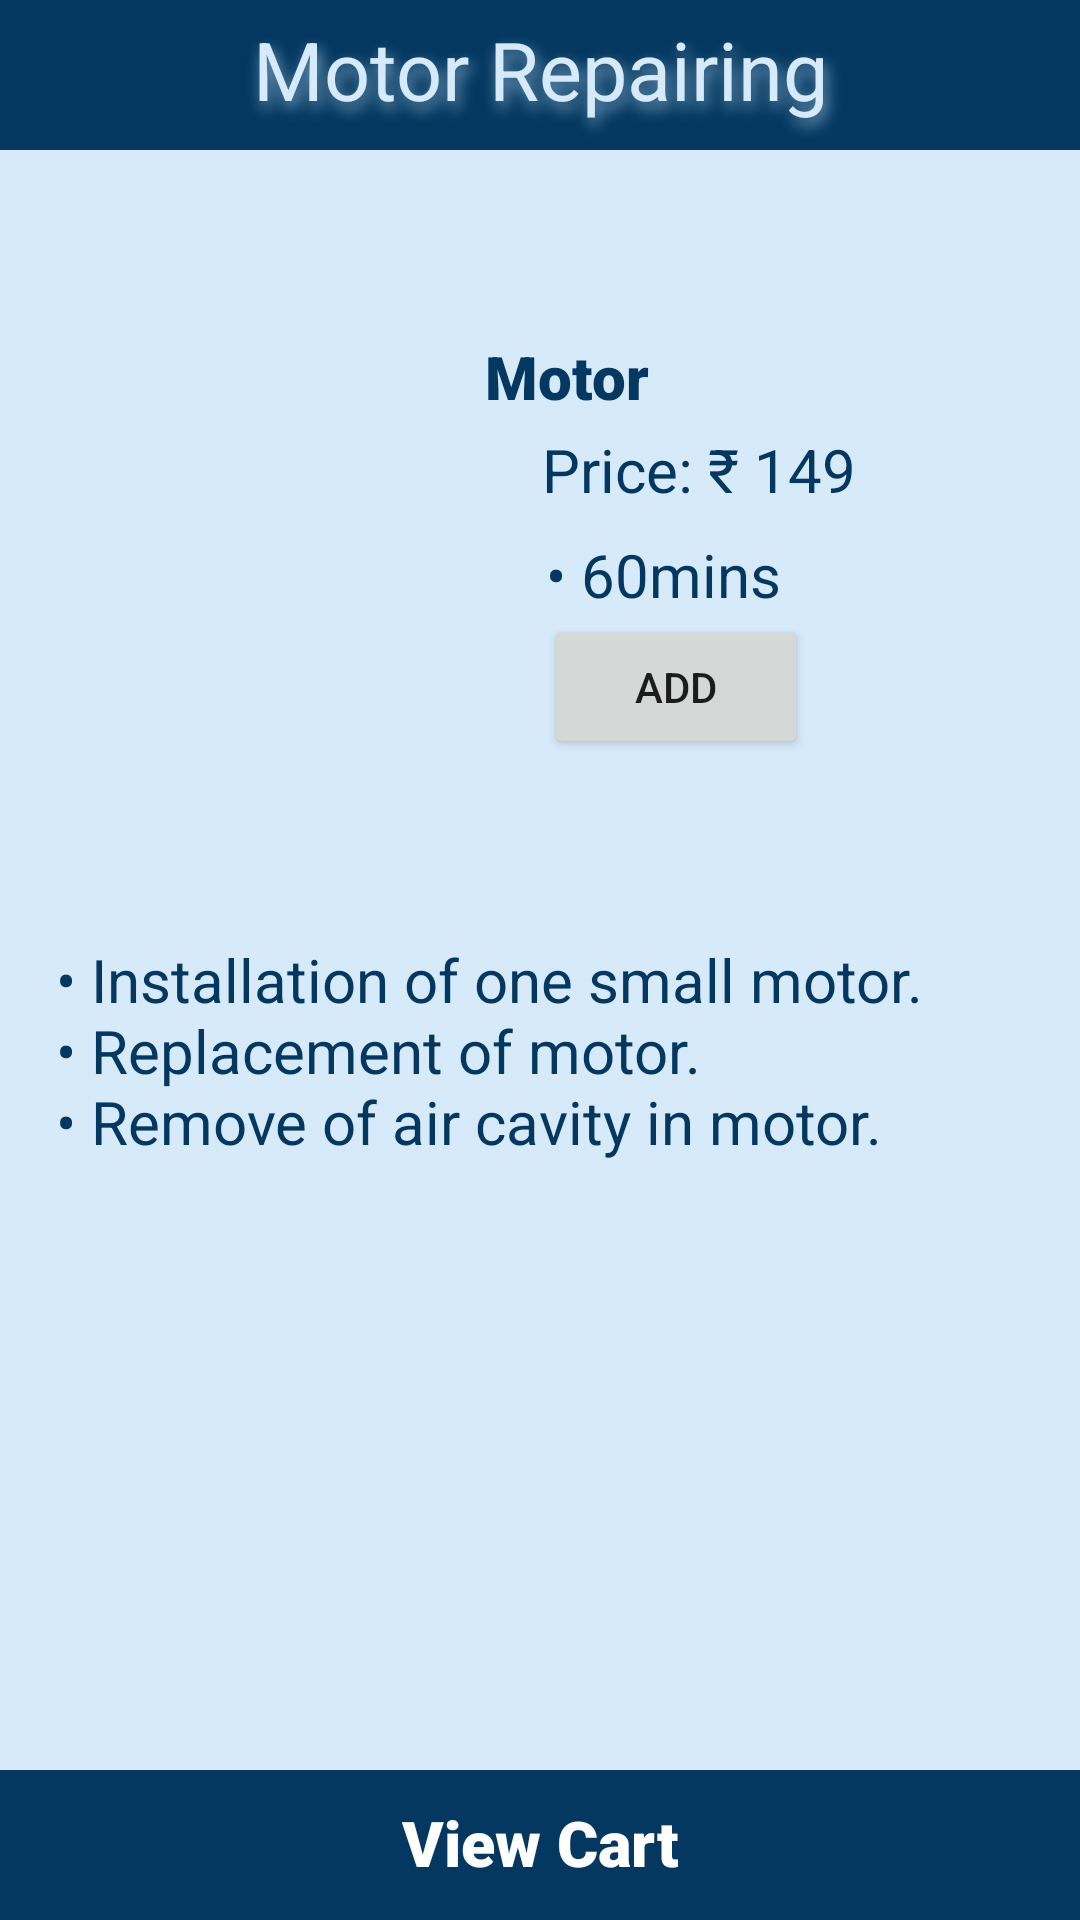

Produce the Android XML layout that renders to this screen, including the resource entries it uses.
<!-- AndroidManifest.xml: application theme Theme.HomeServiceHome -->
<!-- res/layout/activity_plum_motor.xml -->
<?xml version="1.0" encoding="utf-8"?>
<androidx.constraintlayout.widget.ConstraintLayout xmlns:android="http://schemas.android.com/apk/res/android"
    xmlns:app="http://schemas.android.com/apk/res-auto"
    xmlns:tools="http://schemas.android.com/tools"
    android:layout_width="match_parent"
    android:layout_height="match_parent"
    tools:context=".plum_motor"
    android:orientation="vertical"
    android:background="#D6EAFA">

    <androidx.appcompat.widget.AppCompatTextView
        android:id="@+id/motorrepairingheading"
        android:layout_width="match_parent"
        android:layout_height="50dp"
        android:background="@color/purple_500"
        android:fontFamily="sans-serif"
        android:paddingTop="5dp"
        android:shadowColor="#7FA8C8"
        android:shadowDx="3"
        android:shadowDy="7"
        android:shadowRadius="12"
        android:text="@string/motor_repairing"
        android:textAlignment="center"
        android:textColor="#D6EAFA"
        android:textSize="27sp"
        app:layout_constraintBottom_toBottomOf="parent"
        app:layout_constraintEnd_toEndOf="parent"
        app:layout_constraintHorizontal_bias="0.0"
        app:layout_constraintStart_toStartOf="parent"
        app:layout_constraintTop_toTopOf="parent"
        app:layout_constraintVertical_bias="0.0" />


    <ImageView
        android:id="@+id/motor_img"
        android:layout_width="130dp"
        android:layout_height="150dp"
        android:layout_marginTop="116dp"
        android:contentDescription="@string/todo"
        app:layout_constraintEnd_toEndOf="parent"
        app:layout_constraintHorizontal_bias="0.156"
        app:layout_constraintStart_toStartOf="parent"
        app:layout_constraintTop_toTopOf="parent"
        app:srcCompat="@drawable/motor_image"
        tools:ignore="ImageContrastCheck" />

    <TextView
        android:id="@+id/motortxt"
        android:layout_width="202dp"
        android:layout_height="27dp"
        android:layout_marginTop="112dp"
        android:fontFamily="sans-serif-black"
        android:text="@string/Motor"
        android:textColor="@color/purple_500"
        android:textSize="20sp"
        app:layout_constraintEnd_toEndOf="parent"
        app:layout_constraintHorizontal_bias="0.542"
        app:layout_constraintStart_toEndOf="@+id/motor_img"
        app:layout_constraintTop_toTopOf="parent" />

    <TextView
        android:id="@+id/textView2"
        android:layout_width="wrap_content"
        android:layout_height="wrap_content"
        android:layout_marginTop="4dp"
        android:text="@string/price_149"
        android:textAlignment="center"
        android:textColor="@color/purple_500"
        android:textSize="20sp"
        app:layout_constraintEnd_toEndOf="parent"
        app:layout_constraintHorizontal_bias="0.165"
        app:layout_constraintStart_toEndOf="@+id/motor_img"
        app:layout_constraintTop_toBottomOf="@+id/motortxt" />

    <TextView
        android:id="@+id/textView3"
        android:layout_width="wrap_content"
        android:layout_height="wrap_content"
        android:layout_marginTop="8dp"
        android:text="@string/_60mins"
        android:textAlignment="center"
        android:textColor="@color/purple_500"
        android:textSize="20sp"
        app:layout_constraintEnd_toEndOf="parent"
        app:layout_constraintHorizontal_bias="0.137"
        app:layout_constraintStart_toEndOf="@+id/motor_img"
        app:layout_constraintTop_toBottomOf="@+id/textView2" />

    <Button
        android:id="@+id/motor_cart"
        android:layout_width="wrap_content"
        android:layout_height="wrap_content"
        android:text="@string/add"
        app:layout_constraintEnd_toEndOf="parent"
        app:layout_constraintHorizontal_bias="0.146"
        app:layout_constraintStart_toEndOf="@+id/motor_img"
        app:layout_constraintTop_toBottomOf="@+id/textView3" />

    <TextView
        android:id="@+id/textpipe"
        android:layout_width="322dp"
        android:layout_height="146dp"
        android:layout_marginTop="60dp"
        android:text="@string/point11"
        android:textAlignment="gravity"
        android:textColor="@color/purple_500"
        android:textSize="20sp"
        app:layout_constraintEnd_toEndOf="parent"
        app:layout_constraintHorizontal_bias="0.494"
        app:layout_constraintStart_toStartOf="parent"
        app:layout_constraintTop_toBottomOf="@+id/motor_cart"
        tools:ignore="MissingConstraints" />

    <androidx.appcompat.widget.AppCompatTextView
        android:id="@+id/viewcart"
        android:layout_width="match_parent"
        android:layout_height="50dp"
        android:background="@color/purple_500"
        android:fontFamily="sans-serif-black"
        android:paddingTop="10dp"
        android:text="@string/view_cart"
        android:textAlignment="center"
        android:textColor="@color/white"
        android:textSize="21sp"
        android:contentDescription="@string/todo"
        app:layout_constraintBottom_toBottomOf="parent"
        app:layout_constraintEnd_toEndOf="parent"
        app:layout_constraintHorizontal_bias="0.0"
        app:layout_constraintStart_toStartOf="parent"
        app:layout_constraintTop_toTopOf="parent"
        app:layout_constraintVertical_bias="1.0" />

    <androidx.appcompat.widget.AppCompatImageView
        android:id="@+id/cart"
        android:layout_width="wrap_content"
        android:layout_height="wrap_content"
        android:layout_marginBottom="16dp"
        android:background="@drawable/cart"
        app:layout_constraintBottom_toBottomOf="parent"
        app:layout_constraintEnd_toEndOf="@+id/viewcart"
        app:layout_constraintHorizontal_bias="0.669"
        app:layout_constraintStart_toStartOf="@+id/viewcart"
        app:layout_constraintTop_toTopOf="@+id/viewcart"
        app:layout_constraintVertical_bias="1.0" />


</androidx.constraintlayout.widget.ConstraintLayout>
<!-- resources referenced by this layout -->
<resources>
  <color name="purple_500">#053860</color>
  <color name="white">#FFFFFFFF</color>
  <string name="Motor">Motor</string>
  <string name="_60mins">• 60mins</string>
  <string name="add">Add</string>
  <string name="motor_repairing">Motor Repairing</string>
  <string name="point11">• Installation of one small motor. \n• Replacement of motor. \n• Remove of air cavity in motor. </string>
  <string name="price_149">Price: ₹ 149</string>
  <string name="todo">TODO</string>
  <string name="view_cart">View Cart</string>
  <style name="Theme.HomeServiceHome" parent="Theme.MaterialComponents.DayNight.NoActionBar">
          
          <item name="colorPrimary">@color/purple_500</item>
          <item name="colorPrimaryVariant">@color/purple_700</item>
          <item name="colorOnPrimary">@color/white</item>
          
          <item name="colorSecondary">@color/teal_200</item>
          <item name="colorSecondaryVariant">@color/teal_700</item>
          <item name="colorOnSecondary">@color/black</item>
          
          <item name="android:statusBarColor">?attr/colorPrimaryVariant</item>
          
      </style>
  <color name="purple_700">#FF6200EE</color>
  <color name="teal_200">#FF03DAC5</color>
  <color name="teal_700">#FF018786</color>
  <color name="black">#FF000000</color>
</resources>
